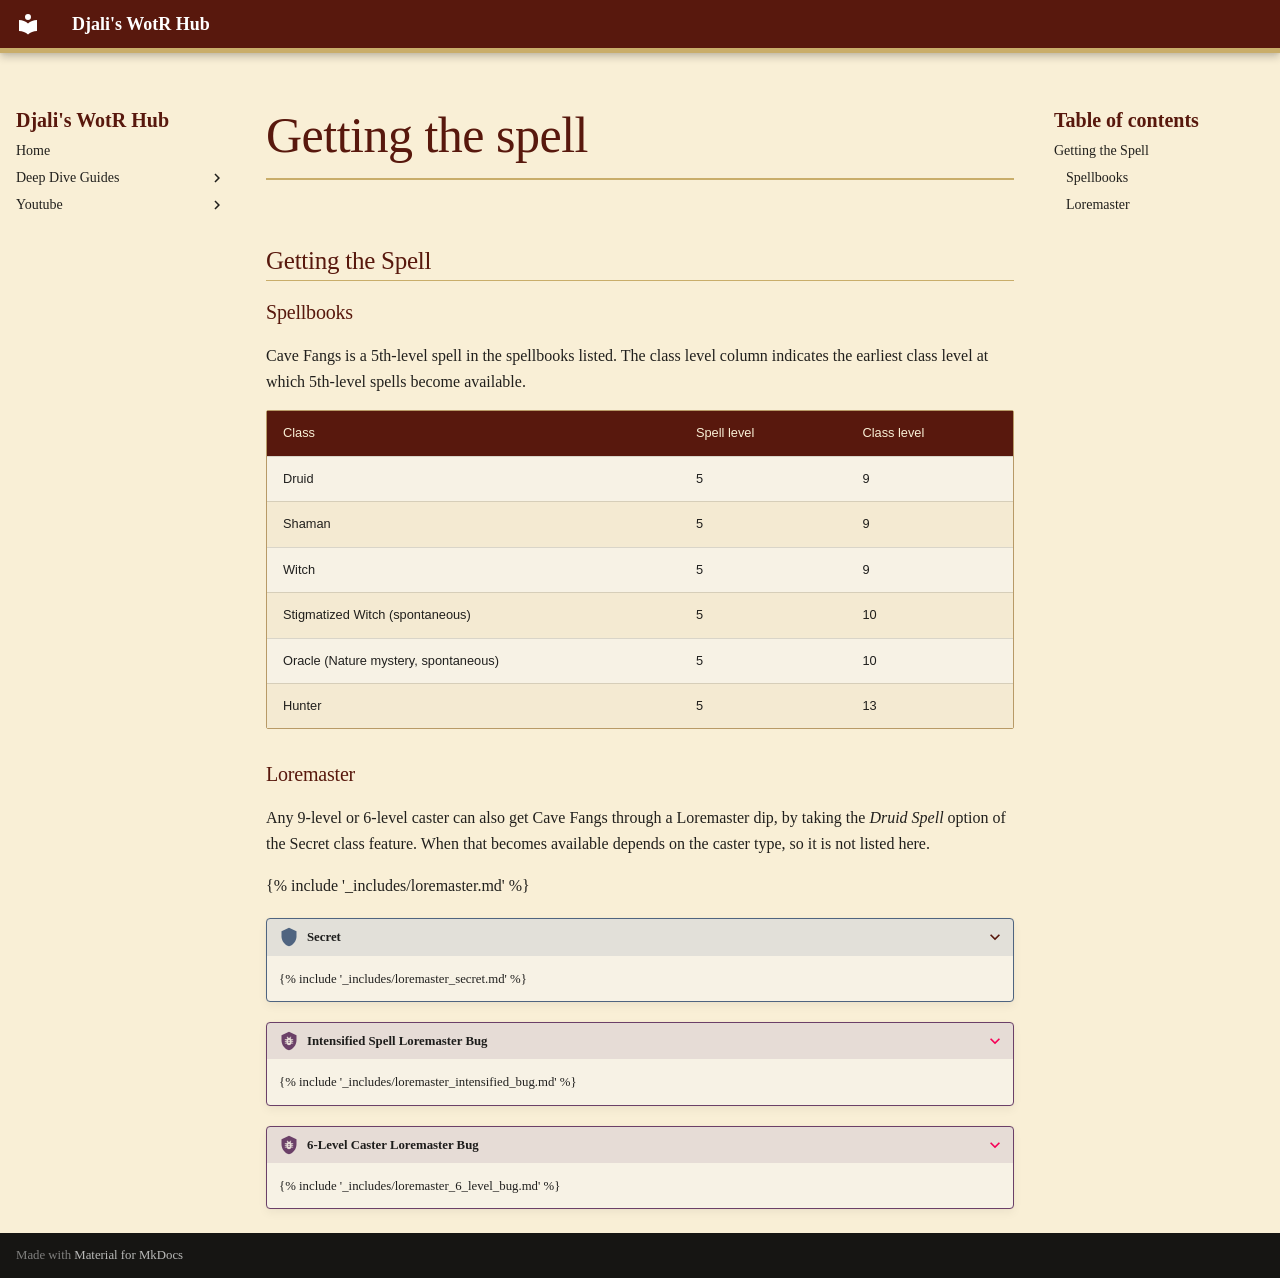

repository: djaliplays/djali-wrath-of-the-righteous-hub · page: Guides/CaveFangs/_includes/getting_the_spell/index.html · generator: mkdocs

## Getting the Spell

### Spellbooks

Cave Fangs is a 5th-level spell in the spellbooks listed. The class level column indicates the earliest class level at which 5th-level spells become available.

| Class | Spell level | Class level |
|---|---|---|
| Druid | 5 | 9 |
| Shaman | 5 | 9 |
| Witch | 5 | 9 |
| Stigmatized Witch (spontaneous) | 5 | 10 |
| Oracle (Nature mystery, spontaneous) | 5 | 10 |
| Hunter | 5 | 13 |

### Loremaster

Any 9-level or 6-level caster can also get Cave Fangs through a Loremaster dip, by taking the *Druid Spell* option of the Secret class feature. When that becomes available depends on the caster type, so it is not listed here.

{% include '_includes/loremaster.md' %}

??? class-feature "Secret"
    {% include '_includes/loremaster_secret.md' %}

??? bug "Intensified Spell Loremaster Bug"
    {% include '_includes/loremaster_intensified_bug.md' %}

??? bug "6-Level Caster Loremaster Bug"
    {% include '_includes/loremaster_6_level_bug.md' %}
